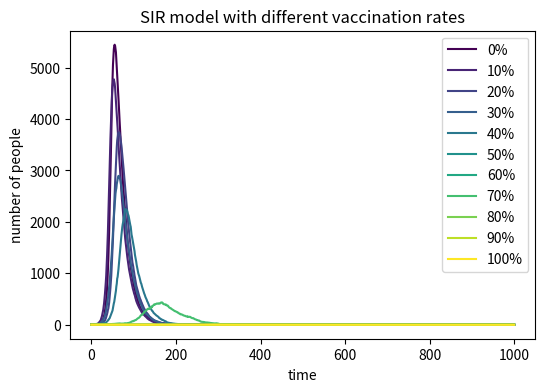

Reproduce this figure in Python.
# import necessery libraries

import numpy as np
import matplotlib.pyplot as plt
from matplotlib import cm

# define basic variables
# create arrays to record the change

time = np.arange(1001)
plt.figure(figsize = (6 , 4) , dpi = 150)
p_vaccinated = [0 , 0.1 , 0.2 , 0.3 , 0.4 , 0.5 , 0.6 , 0.7 , 0.8 , 0.9 , 1]
colors = cm.viridis(np.linspace(0, 1, len(p_vaccinated)))
for i , p in enumerate(p_vaccinated):
    I = 1
    R = 0
    N = 10000
    β = 0.3
    γ = 0.05
    V = int(N * p)
    S = N - V - I
    if S < 0:
        S = 0
    S_history = [S]
    I_history = [1]
    R_history = [0]

# calculate the initiate porportion and p
# get into a loop
# use the random choice to calculate new SIR each time, record the data
# update p

    I_proportion = I / N
    p_infected = β * I_proportion
    for t in range(1000):
        I_new = sum(np.random.choice(range(2) , I , p = [γ , 1 - γ]))
        R += (I - I_new)
        S_new = sum(np.random.choice(range(2) , S , p = [p_infected , 1 - p_infected]))
        I = I_new + S - S_new
        S = S_new
        S_history.append(S)
        I_history.append(I)
        R_history.append(R)
        I_proportion = I / N
        p_infected = β * I_proportion

# give the time
# draw the figure

    plt.plot(time, I_history , color = colors[i] , label=f"{int(p*100)}%")
plt.xlabel("time")
plt.ylabel("number of people")
plt.title("SIR model with different vaccination rates")
plt.xticks(np.arange(0 , 1001 , 200))
plt.yticks(np.arange(0 , 5001 , 1000))
plt.legend()
plt.savefig("vaccination_effect.png")
